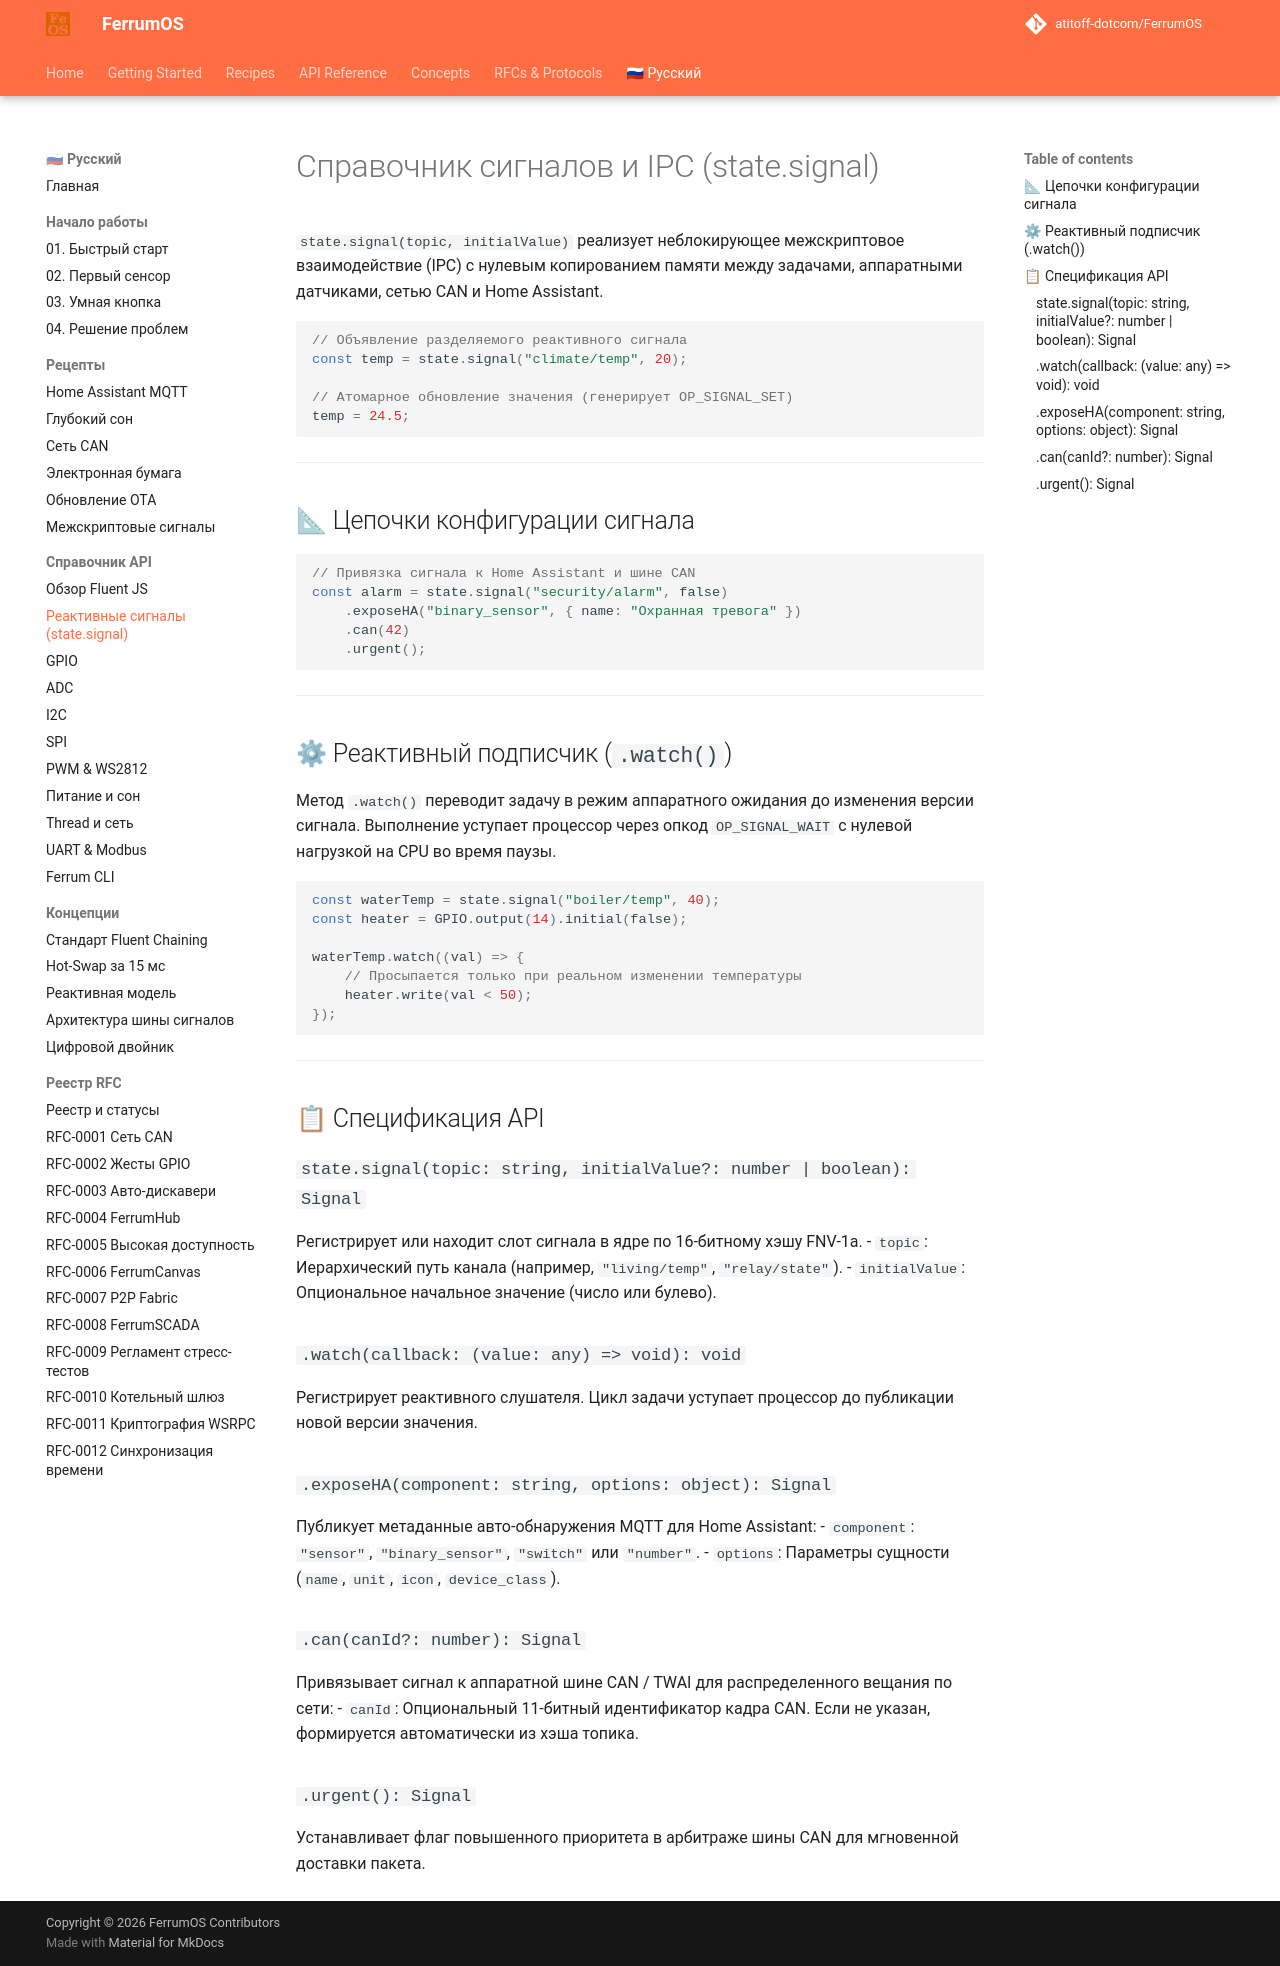

repository: atitoff-dotcom/FerrumOS · page: ru/3_reference/js_api/signals/index.html · generator: mkdocs

# Справочник сигналов и IPC (state.signal)

`state.signal(topic, initialValue)` реализует неблокирующее межскриптовое взаимодействие (IPC) с нулевым копированием памяти между задачами, аппаратными датчиками, сетью CAN и Home Assistant.

<!-- snippet: id="signal_declare" category="Циклы и задержки" title="Реактивный сигнал (IPC)" icon="fa-bolt" desc="Создание общего реактивного сигнала для межскриптового взаимодействия." badges="['IPC', 'Zero-Copy']" -->
```javascript
// Объявление разделяемого реактивного сигнала
const temp = state.signal("climate/temp", 20);

// Атомарное обновление значения (генерирует OP_SIGNAL_SET)
temp = 24.5;
```

---

## 📐 Цепочки конфигурации сигнала

```javascript
// Привязка сигнала к Home Assistant и шине CAN
const alarm = state.signal("security/alarm", false)
    .exposeHA("binary_sensor", { name: "Охранная тревога" })
    .can(42)
    .urgent();
```

---

## ⚙ Реактивный подписчик (`.watch()`)

Метод `.watch()` переводит задачу в режим аппаратного ожидания до изменения версии сигнала. Выполнение уступает процессор через опкод `OP_SIGNAL_WAIT` с нулевой нагрузкой на CPU во время паузы.

<!-- snippet: id="signal_watch" category="Циклы и задержки" title="Подписчик сигнала (.watch)" icon="fa-eye" desc="Асинхронная подписка на изменение сигнала без нагрузки на CPU." badges="['Reactive', 'Sleep']" -->
```javascript
const waterTemp = state.signal("boiler/temp", 40);
const heater = GPIO.output(14).initial(false);

waterTemp.watch((val) => {
    // Просыпается только при реальном изменении температуры
    heater.write(val < 50);
});
```

---

## 📋 Спецификация API

### `state.signal(topic: string, initialValue?: number | boolean): Signal`
Регистрирует или находит слот сигнала в ядре по 16-битному хэшу FNV-1a.
- `topic`: Иерархический путь канала (например, `"living/temp"`, `"relay/state"`).
- `initialValue`: Опциональное начальное значение (число или булево).

### `.watch(callback: (value: any) => void): void`
Регистрирует реактивного слушателя. Цикл задачи уступает процессор до публикации новой версии значения.

### `.exposeHA(component: string, options: object): Signal`
Публикует метаданные авто-обнаружения MQTT для Home Assistant:
- `component`: `"sensor"`, `"binary_sensor"`, `"switch"` или `"number"`.
- `options`: Параметры сущности (`name`, `unit`, `icon`, `device_class`).

### `.can(canId?: number): Signal`
Привязывает сигнал к аппаратной шине CAN / TWAI для распределенного вещания по сети:
- `canId`: Опциональный 11-битный идентификатор кадра CAN. Если не указан, формируется автоматически из хэша топика.

### `.urgent(): Signal`
Устанавливает флаг повышенного приоритета в арбитраже шины CAN для мгновенной доставки пакета.
